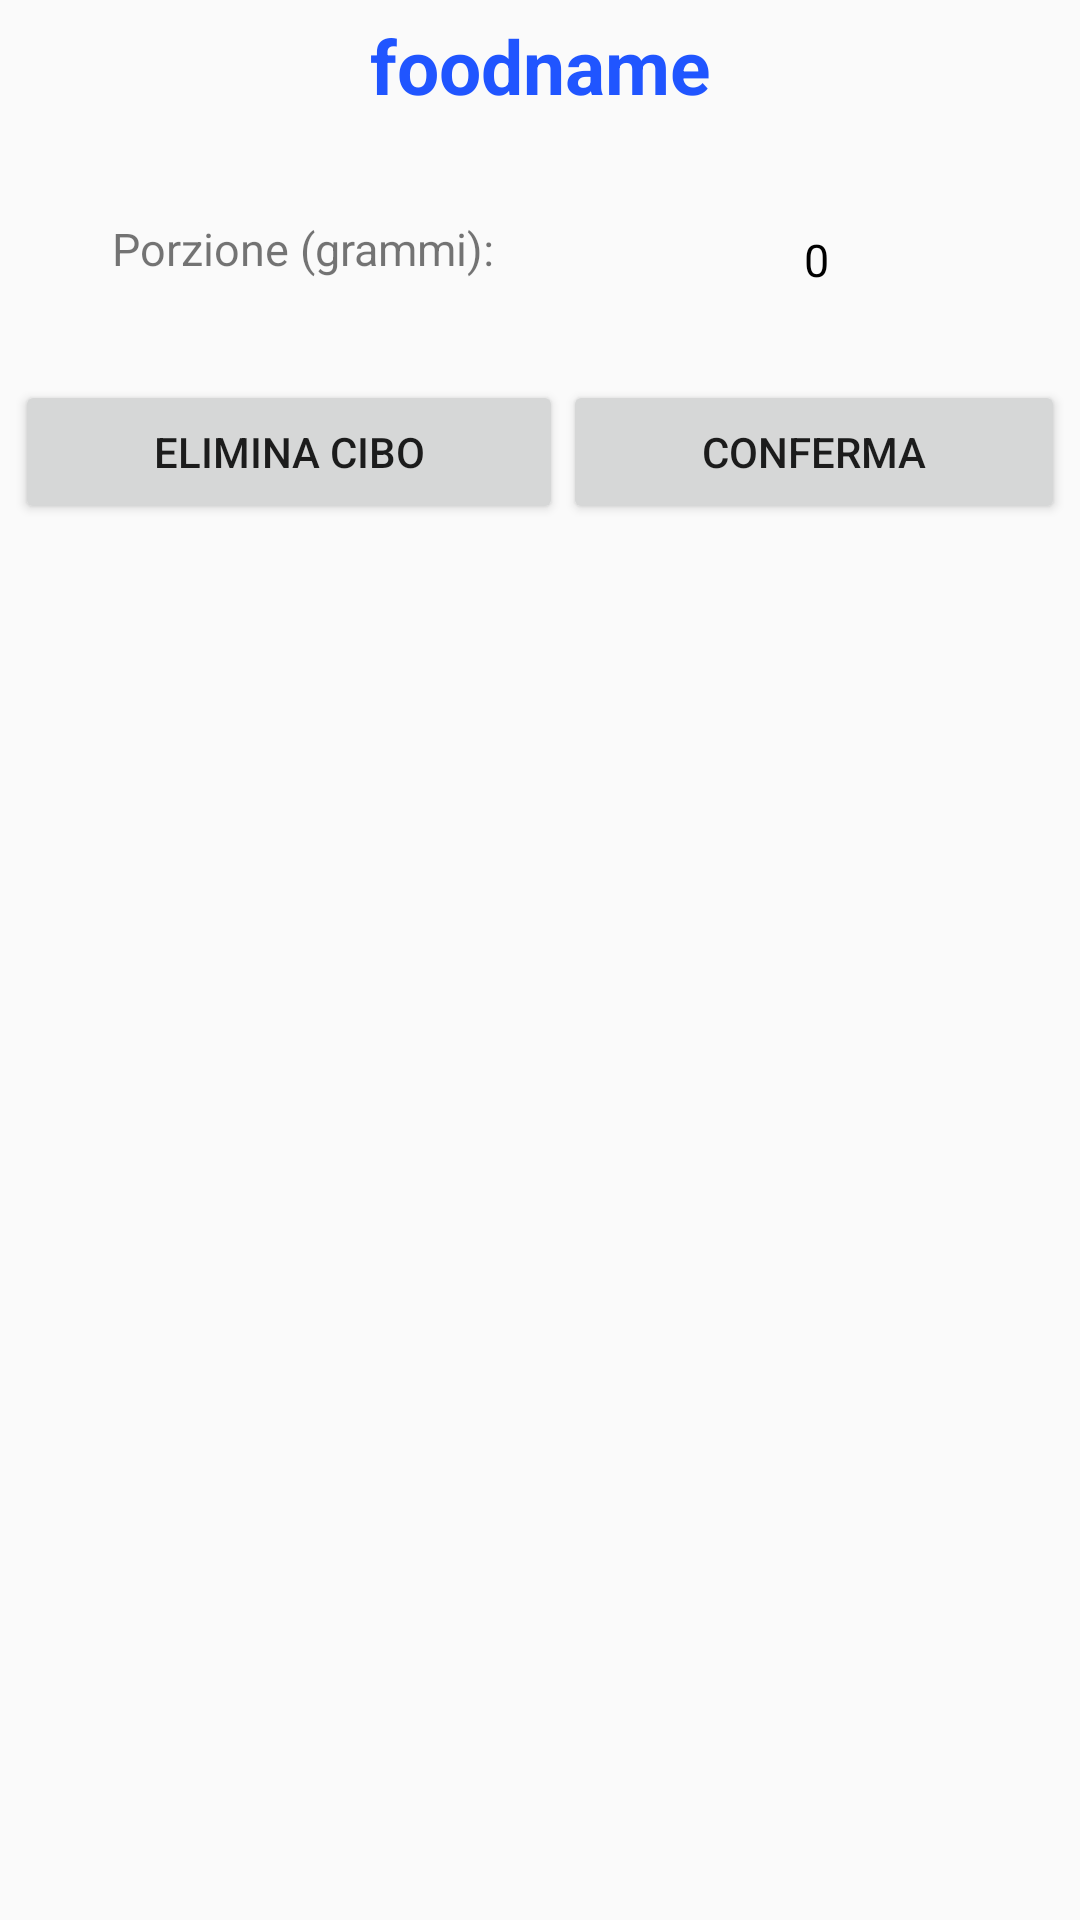

This screen was rendered from an Android layout file. Write that file and the resources it references.
<!-- AndroidManifest.xml: application theme AppTheme -->
<!-- res/layout/pop_up_layout.xml -->
<?xml version="1.0" encoding="utf-8"?>
<LinearLayout xmlns:android="http://schemas.android.com/apk/res/android"
    xmlns:app="http://schemas.android.com/apk/res-auto"
    android:orientation="vertical"
    android:layout_width="350dp"
    android:layout_height="wrap_content"
    android:padding="5dp"
    android:layout_gravity="center">

    <TextView
        android:id="@+id/testo"
        android:layout_width="match_parent"
        android:layout_height="wrap_content"
        android:gravity="center"
        android:text="foodname"
        android:textSize="25dp"
        android:textStyle="bold"
        android:textColor="@color/colorAccent"/>

    <androidx.constraintlayout.widget.ConstraintLayout
        android:layout_width="match_parent"
        android:layout_height="wrap_content">

        <TextView
            android:id="@+id/textView"
            android:layout_width="wrap_content"
            android:layout_height="wrap_content"
            android:layout_gravity="center"
            android:layout_marginStart="8dp"
            android:layout_marginTop="8dp"
            android:layout_marginEnd="8dp"
            android:layout_marginBottom="8dp"
            android:text="Porzione (grammi):"
            android:textSize="15dp"
            app:layout_constraintBottom_toBottomOf="parent"
            app:layout_constraintEnd_toStartOf="@+id/grams_picker"
            app:layout_constraintStart_toStartOf="parent"
            app:layout_constraintTop_toTopOf="parent" />

        <NumberPicker
            android:id="@+id/grams_picker"
            android:layout_width="150dp"
            android:layout_height="80dp"
            android:layout_marginTop="8dp"
            android:layout_marginEnd="8dp"
            android:gravity="right"
            android:theme="@style/NumberPickerTheme"
            app:layout_constraintEnd_toEndOf="parent"
            app:layout_constraintTop_toTopOf="parent" />
    </androidx.constraintlayout.widget.ConstraintLayout>

    <LinearLayout
        android:layout_width="match_parent"
        android:layout_height="wrap_content"
        android:orientation="horizontal">

        <Button
            android:id="@+id/btndelete"
            android:layout_width="wrap_content"
            android:layout_height="wrap_content"
            android:layout_gravity="center_horizontal"
            android:text="Elimina cibo"
            android:layout_weight="1"/>

        <Button
            android:id="@+id/btnconfirm"
            android:layout_width="wrap_content"
            android:layout_height="wrap_content"
            android:layout_gravity="center_horizontal"
            android:text="Conferma"
            android:layout_weight="1"/>

    </LinearLayout>


</LinearLayout>
<!-- resources referenced by this layout -->
<resources>
  <color name="colorAccent">#2055FF</color>
  <style name="NumberPickerTheme" parent="Theme.AppCompat.Light">
          <item name="colorAccent">@android:color/white</item>
          <item name="colorControlNormal">@android:color/transparent</item>
          <item name="android:textColorPrimary">@android:color/black</item>
          <item name="android:background">@android:color/transparent</item>
          <item name="android:textSize">15dp</item>
      </style>
  <style name="AppTheme" parent="Theme.AppCompat.Light.NoActionBar">
          
          <item name="colorPrimary">@color/colorPrimary</item>
          <item name="colorPrimaryDark">@color/colorPrimaryDark</item>
          <item name="colorAccent">@color/colorAccent</item>
      </style>
  <color name="colorPrimary">#FFA01D</color>
  <color name="colorPrimaryDark">#8A0101</color>
</resources>
